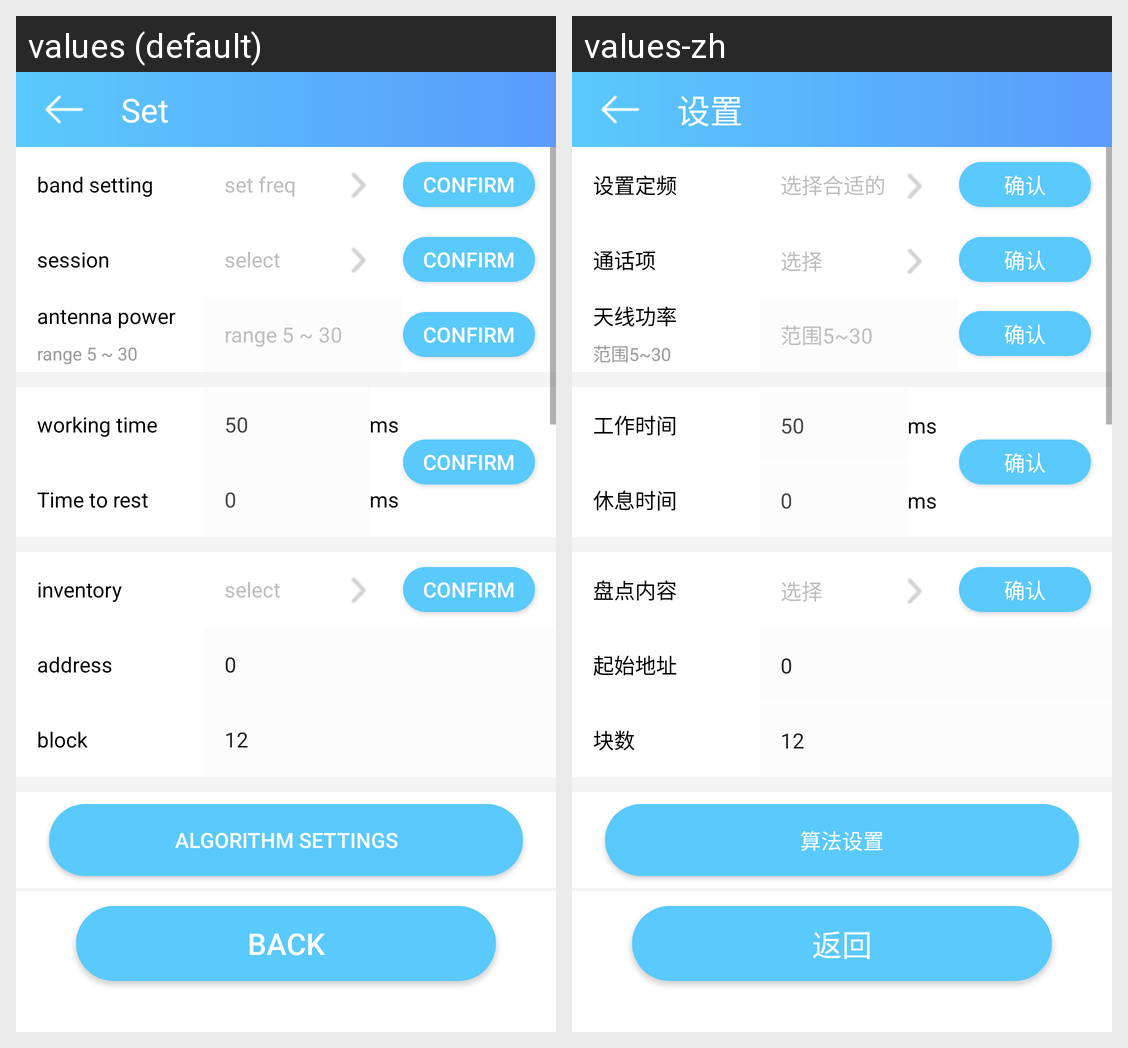

This grid shows one Android layout under two languages. Give, for every string resource on the screen, its name, the default text and each shown locale's text.
Android screen res/layout/activity_set.xml rendered under 2 locales, left to right: values (default), values-zh. Device: Nexus 5 (rendered at 1080×1920; each locale shown at half size, 540×960, under a caption strip naming it); theme AppTheme.Splash.
Strings drawn on this screen, with the default value and each locale's value (text and hints the layout hard-codes, and strings that could not be matched under every locale, appear in the picture but are not listed):

set_freq
  values: band setting
  values-zh: 设置定频

set_freq_hint
  values: set freq
  values-zh: 选择合适的定频

btn_ok
  values: Confirm
  values-zh: 确认

set_s2
  values: session
  values-zh: 通话项

set_s2_hint
  values: select
  values-zh: 选择

antenna_p
  values: antenna power
  values-zh: 天线功率

power_tips
  values: range 5 ~ 30
  values-zh: 范围5~30

set_read_time
  values: working time
  values-zh: 工作时间

set_sleep
  values: Time to rest
  values-zh: 休息时间

set_inv
  values: inventory
  values-zh: 盘点内容

set_addr
  values: address
  values-zh: 起始地址

set_count
  values: block
  values-zh: 块数

algorithm_set
  values: Algorithm Settings
  values-zh: 算法设置

btn_bk
  values: back
  values-zh: 返回

Set_Btn_set
  values: Set
  values-zh: 设置
